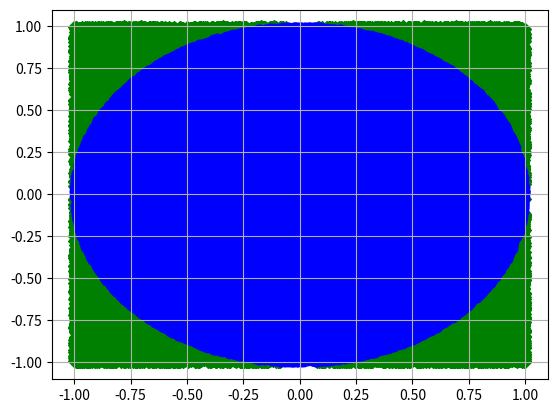

Here is the Python script that generated this plot:
import random
import numpy as np
import matplotlib.pyplot as plt

def f():
    N=100000
    npond=0
    for i in range(1, N):
        d=np.hypot(random.random(),random.random())
        if d<1:npond+=1
        Apond=(4*npond/i)
    print('{0:.3f}'.format(Apond))




def f_book():
    N=100000
    npond=0
    nbox=0
    X_pond=[]
    Y_pond=[]
    X_box=[]
    Y_box=[]
    for i in range(1, N):
        x=random.uniform(-1, 1)
        y=random.uniform(-1,1)
        if np.sqrt(x**2+y**2)<1:npond+=1;X_pond.append(x);Y_pond.append(y)
        else:nbox+=1;X_box.append(x);Y_box.append(y)
        Apond=4*npond/(npond+nbox)
    plt.scatter(X_box,Y_box, marker='D', color='green')
    plt.scatter(X_pond,Y_pond, marker='o', color='blue')
    plt.grid()
    plt.show()
    print('{0:.3f}'.format(Apond))

def main():
    f()
    f_book()

if __name__=='__main__':
    main()
